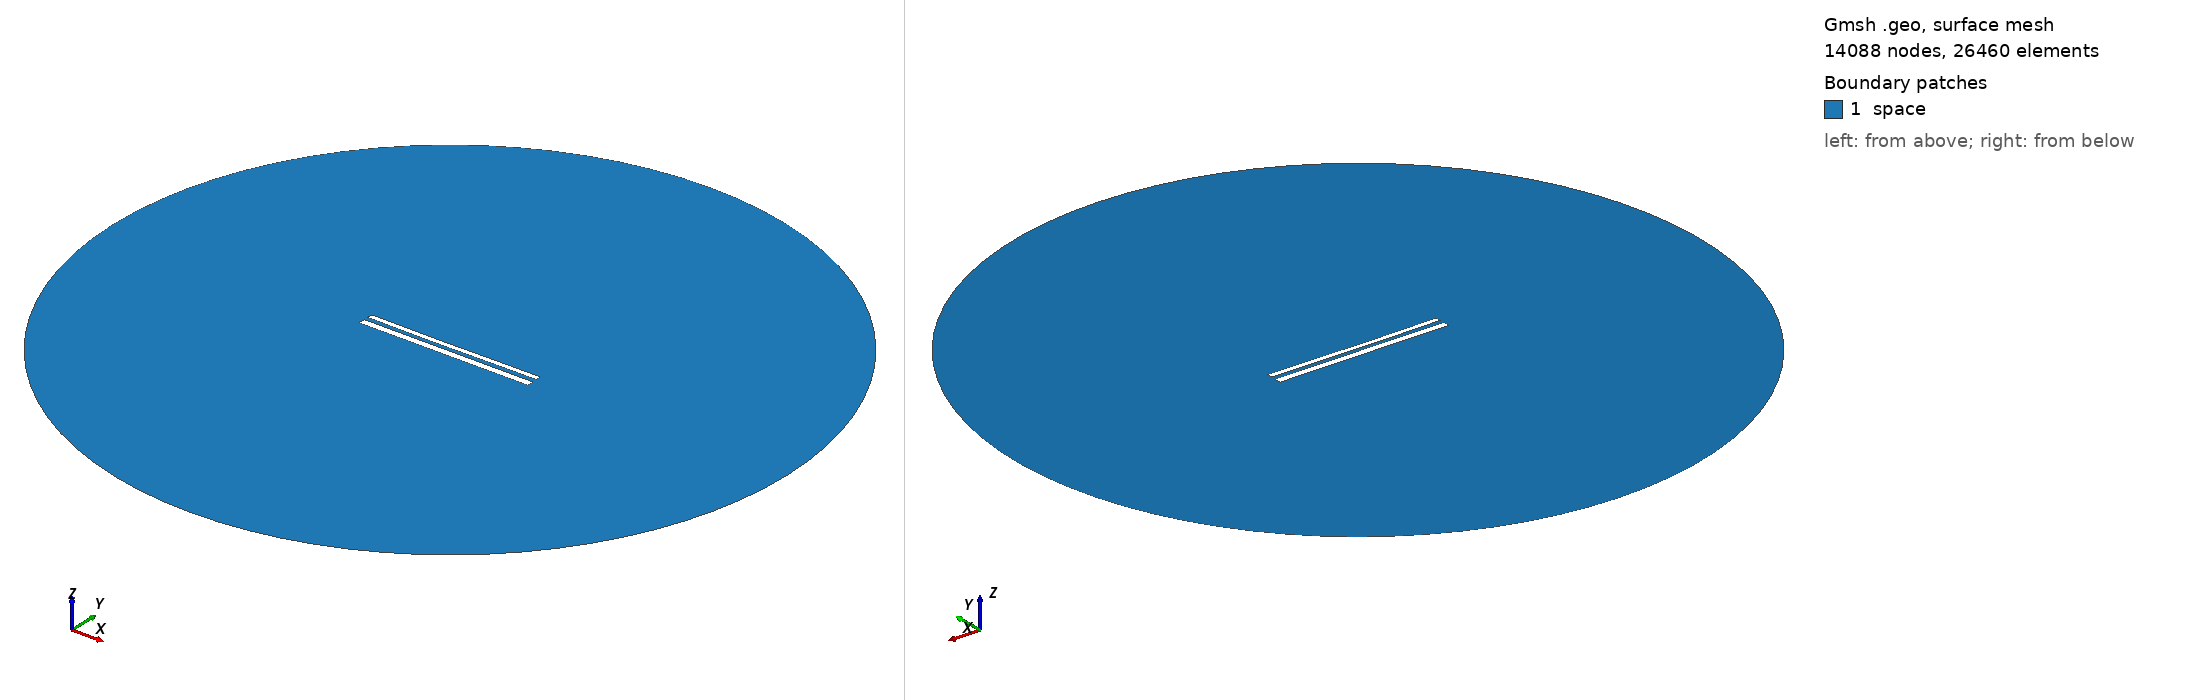

Gmsh geometry script, surface-meshed: 14088 nodes, 26460 surface elements. Boundary patches (legend numbers): 1 space. Left view from above one corner, right view from below the opposite corner. Legend entries are the model's physical surfaces. The drawing asked Gmsh for element sizes between 1% and 20% of the model's largest extent; the script's own settings can give other sizes.

=== 12133.geo (drawn) ===
//---------------------------------------
// Geometry kernel
//---------------------------------------

SetFactory("OpenCASCADE");



//---------------------------------------
// Parameters of the geometry
//---------------------------------------

// Overetch of the upper plate
overetch = 0.375;

// Distance between the plates
distance = 2.5;

// Discretization over the x axis (for the deformation)
nx = 50; 

// Length of the plate
L = 100 - overetch; 

// Number of modes
n = 4; 

// 1st mode coefficient
coeff(1) = 0.0;
beta(1) = 0.596864 * 3.1415926535 / L;

// 2nd mode coefficient
coeff(2) = -0.15;
beta(2) = 1.49418 * 3.1415926535 / L;

// 3rd mode coefficient
coeff(3) = -0.075;
beta(3) = 2.50025 * 3.1415926535 / L;

// 4th mode coefficient
coeff(4) = 0.0;
beta(4) = 3.49999 * 3.1415926535 / L;



//---------------------------------------
// Upper plate (deformed rectangle)
//---------------------------------------

// Coordiantes of the upper plate
xmin = -50;
xmax = 50 - overetch;

// Height of the upper plate
yheight = 4 - 2 * overetch;

// Indexes of the points
UpperID[] = {};
LowerID[] = {};
LeftID[] = {};
RightID[] = {};

// Point index
p = 1;

// Horizontal edges
For i In {1:nx}
    x = xmin + (i-1)*(xmax - xmin)/(nx-1);

    y_bottom = distance / 2 + overetch;
    For j In {1:n}
        C = (Cosh(beta(j)*L) + Cos(beta(j)*L)) / (Sinh(beta(j)*L) + Sin(beta(j)*L));
        y_bottom  = y_bottom + coeff(j) * (Cosh(beta(j)*(x+50)) - Cos(beta(j)*(x+50)) - C * (Sinh(beta(j)*(x+50)) - Sin(beta(j)*(x+50))));
    EndFor

    y_top = y_bottom + yheight;

    Point(p) = {x, y_top, 0, 1.0};
    UpperID[i] = p;
    p = p + 1;

    Point(p) = {x, y_bottom, 0, 1.0};
    LowerID[i] = p;
    p = p + 1;
EndFor

// Create point lists
UpperPts[] = {}; LowerPts[] = {};
For i In {1:nx}
  UpperPts[] += {UpperID[i]};
  LowerPts[] += {LowerID[i]};
EndFor

// Build splines
Spline(1) = {UpperPts[]};
Spline(2) = {LowerPts[]};
Line(3) = {LowerPts[nx-1], UpperPts[nx-1]};
Line(4) = {LowerPts[0], UpperPts[0]};

// Build the plane surface
Curve Loop(1) = {2, 3, -1, -4};
Plane Surface(1) = {1};



//---------------------------------------
// Lower plate (rectangle)
//---------------------------------------

// Vertices
Point(1001) = {-50, -1, 0, 1.0};
Point(1002) = { 50, -1, 0, 1.0};
Point(1003) = { 50,  -5, 0, 1.0};
Point(1004) = {-50,  -5, 0, 1.0};

// Edges
Line(5) = {1001, 1002};
Line(6) = {1002, 1003};
Line(7) = {1003, 1004};
Line(8) = {1004, 1001};

// Plane surface
Line Loop(2) = {5, 6, 7, 8};
Plane Surface(2) = {2}; 



//---------------------------------------
// Outer (fictious) boundary
//---------------------------------------

// Points
Point(1005) = {0, 0, 0};       // Center
Point(1006) = {200, 0, 0};     // Start point
Point(1007) = {0, 200, 0};     // 90 degrees
Point(1008) = {-200, 0, 0};    // 180 degrees
Point(1009) = {0, -200, 0};    // 270 degrees

// Circle arcs (each needs start, center, end)
Circle(9) = {1006, 1005, 1007};
Circle(10) = {1007, 1005, 1008};
Circle(11) = {1008, 1005, 1009};
Circle(12) = {1009, 1005, 1006};

// Plane surface for the entire domain
Curve Loop(3) = {9, 10, 11, 12};
Surface(3) = {3};

// Subtract the plates from the whole domain to obtain the actual domain where we want to solve the equations
BooleanDifference{ Surface{3}; Delete; }{ Surface{1}; Surface{2}; Delete; }




//---------------------------------------
// Transfinite Lines/Curves
//---------------------------------------

// Set the number of points on the boundaries
r = 7;

// Plates
Transfinite Curve {1, 2} = 50*r Using Progression 1;
Transfinite Curve {3, 4} = 2*r Using Progression 1;
Transfinite Line {5, 7} = 50*r Using Progression 1;
Transfinite Line {6, 8} = 2*r Using Progression 1;

// Outer boundary
Transfinite Line {9, 10, 11, 12} = 20 Using Progression 1;



//---------------------------------------
// Physical groups
//---------------------------------------                

// Physical curves (boundaries)
Physical Line("force_segment", 10) = {2};
Physical Line("upper_plate", 11) = {1, 3, 4};
Physical Line("lower_plate", 12) = {5, 6, 7, 8};
Physical Line("boundary", 20) = {9, 10, 11, 12};

// Physical Surfaces
Physical Surface("space", 30) = {3};



//---------------------------------------
// 6. Generate the Mesh
//---------------------------------------

// 2D mesh generation
Mesh 2;
